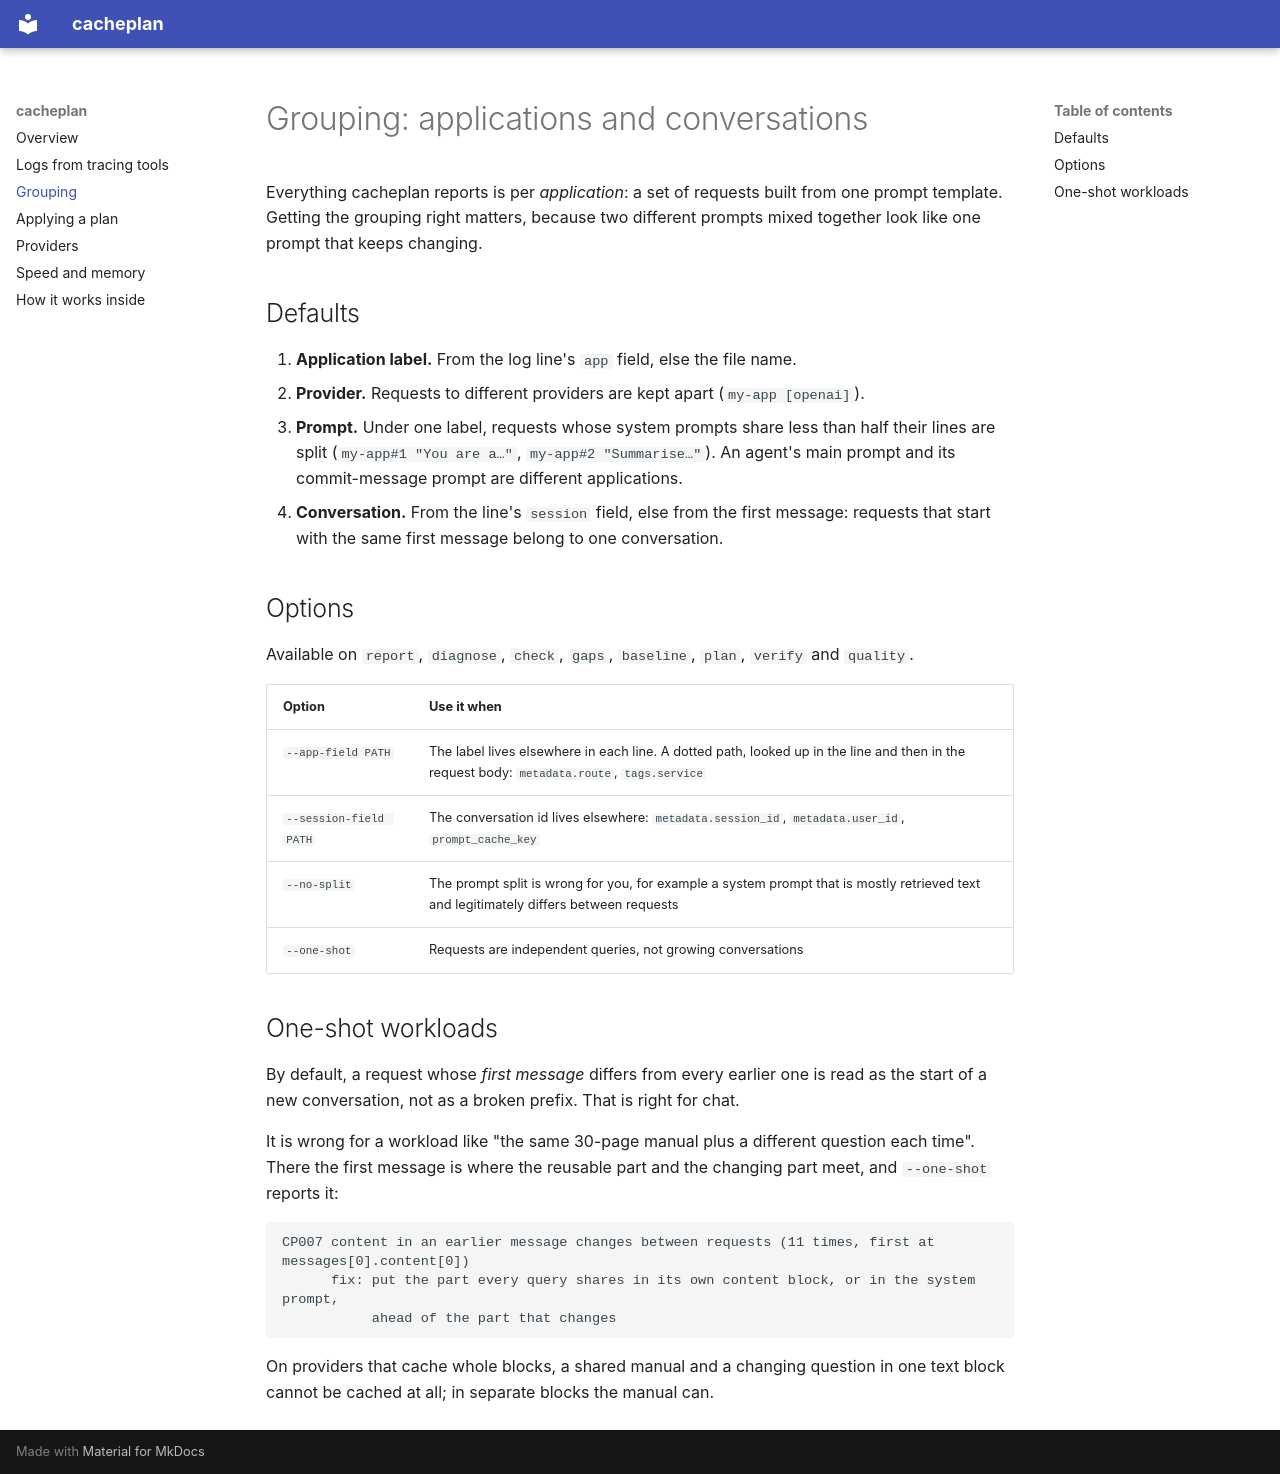

repository: shamiksaharcciit-oss/cacheplan · page: grouping/index.html · generator: mkdocs

# Grouping: applications and conversations

Everything cacheplan reports is per *application*: a set of requests built from one prompt
template. Getting the grouping right matters, because two different prompts mixed together
look like one prompt that keeps changing.

## Defaults

1. **Application label.** From the log line's `app` field, else the file name.
2. **Provider.** Requests to different providers are kept apart (`my-app [openai]`).
3. **Prompt.** Under one label, requests whose system prompts share less than half their
   lines are split (`my-app#1 "You are a…"`, `my-app#2 "Summarise…"`). An agent's main
   prompt and its commit-message prompt are different applications.
4. **Conversation.** From the line's `session` field, else from the first message: requests
   that start with the same first message belong to one conversation.

## Options

Available on `report`, `diagnose`, `check`, `gaps`, `baseline`, `plan`, `verify` and `quality`.

| Option | Use it when |
| --- | --- |
| `--app-field PATH` | The label lives elsewhere in each line. A dotted path, looked up in the line and then in the request body: `metadata.route`, `tags.service` |
| `--session-field PATH` | The conversation id lives elsewhere: `metadata.session_id`, `metadata.user_id`, `prompt_cache_key` |
| `--no-split` | The prompt split is wrong for you, for example a system prompt that is mostly retrieved text and legitimately differs between requests |
| `--one-shot` | Requests are independent queries, not growing conversations |

## One-shot workloads

By default, a request whose *first message* differs from every earlier one is read as the
start of a new conversation, not as a broken prefix. That is right for chat.

It is wrong for a workload like "the same 30-page manual plus a different question each
time". There the first message is where the reusable part and the changing part meet, and
`--one-shot` reports it:

```
CP007 content in an earlier message changes between requests (11 times, first at messages[0].content[0])
      fix: put the part every query shares in its own content block, or in the system prompt,
           ahead of the part that changes
```

On providers that cache whole blocks, a shared manual and a changing question in one text
block cannot be cached at all; in separate blocks the manual can.
